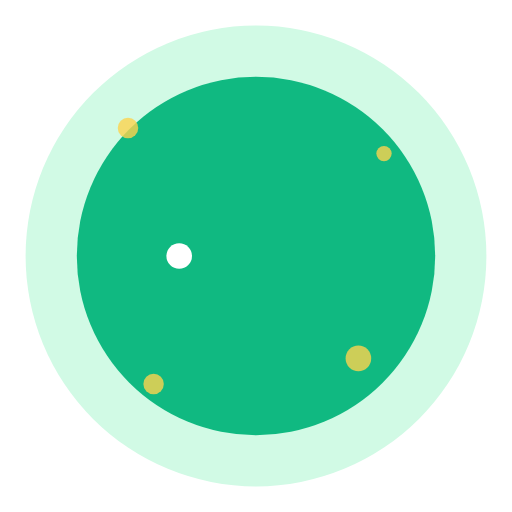
t = 0.00 s
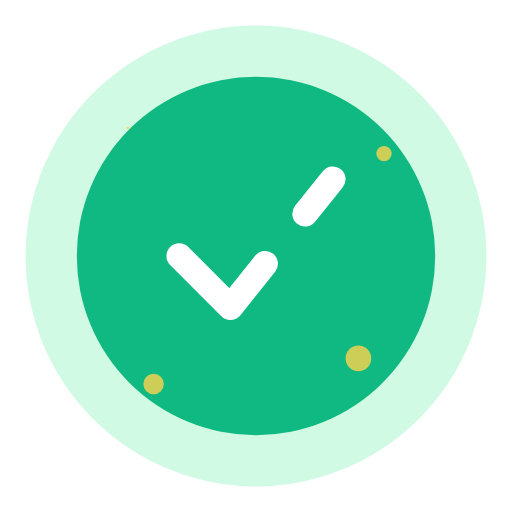
t = 0.38 s
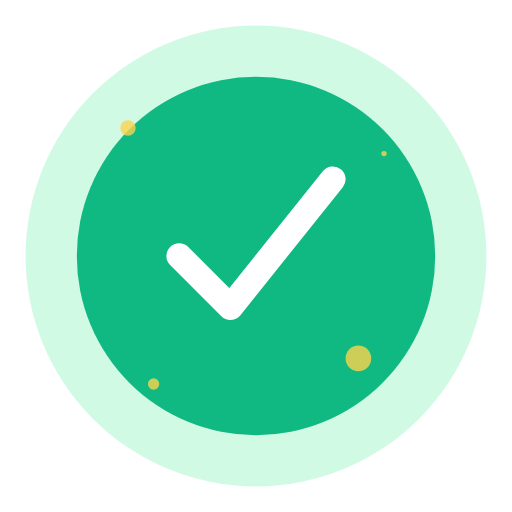
t = 0.68 s
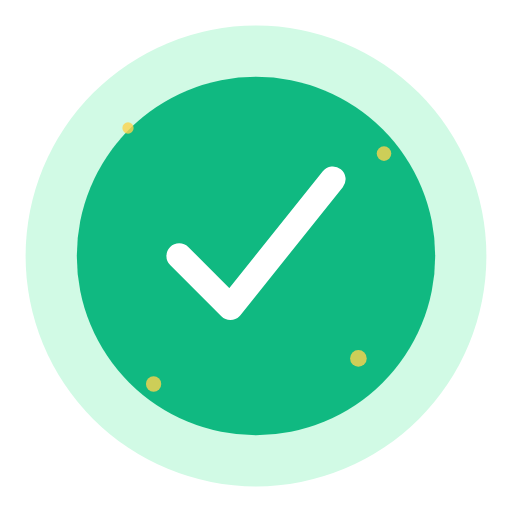
t = 1.03 s
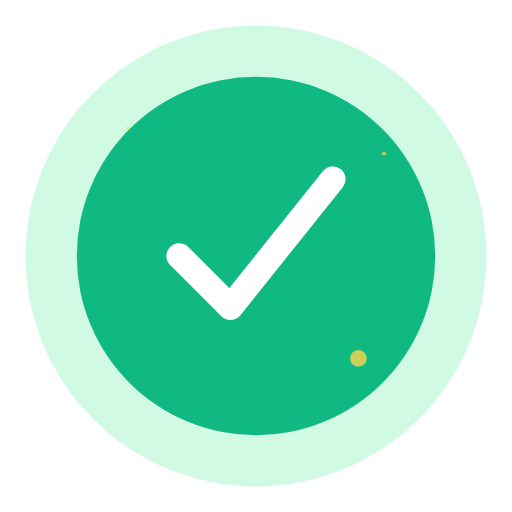
t = 1.38 s
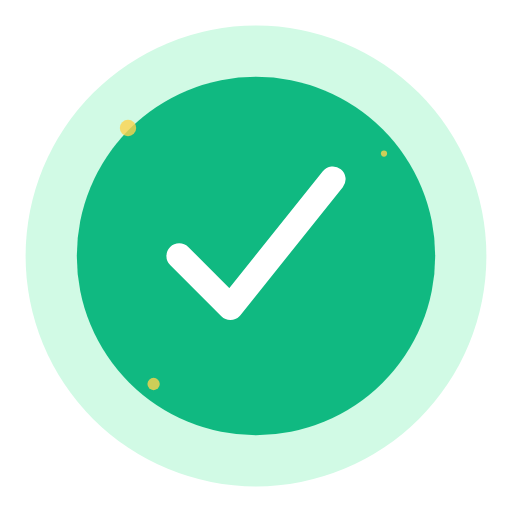
t = 1.70 s

The animated SVG that drew these frames (rendered in a browser with its animation timeline set to each time). Animation: 6 SMIL elements (animate=6); one cycle of 1.70 s, repeats indefinitely.

<svg width="200" height="200" viewBox="0 0 200 200" fill="none" xmlns="http://www.w3.org/2000/svg">
  <!-- Background circle -->
  <circle cx="100" cy="100" r="90" fill="#D1FAE5"/>
  <circle cx="100" cy="100" r="70" fill="#10B981"/>
  
  <!-- Checkmark -->
  <path d="M 70 100 L 90 120 L 130 70" stroke="#FFFFFF" stroke-width="10" stroke-linecap="round" stroke-linejoin="round" fill="none">
    <animate attributeName="stroke-dasharray" from="0 100" to="100 0" dur="0.5s" fill="freeze"/>
    <animate attributeName="stroke-dashoffset" from="100" to="0" dur="0.5s" fill="freeze"/>
  </path>
  
  <!-- Sparkles -->
  <g opacity="0.8">
    <circle cx="50" cy="50" r="4" fill="#FCD34D">
      <animate attributeName="r" values="0;4;0" dur="1s" begin="0.3s" repeatCount="indefinite"/>
    </circle>
    <circle cx="150" cy="60" r="3" fill="#FCD34D">
      <animate attributeName="r" values="0;3;0" dur="1s" begin="0.5s" repeatCount="indefinite"/>
    </circle>
    <circle cx="140" cy="140" r="5" fill="#FCD34D">
      <animate attributeName="r" values="0;5;0" dur="1s" begin="0.7s" repeatCount="indefinite"/>
    </circle>
    <circle cx="60" cy="150" r="4" fill="#FCD34D">
      <animate attributeName="r" values="0;4;0" dur="1s" begin="0.4s" repeatCount="indefinite"/>
    </circle>
  </g>
</svg>
